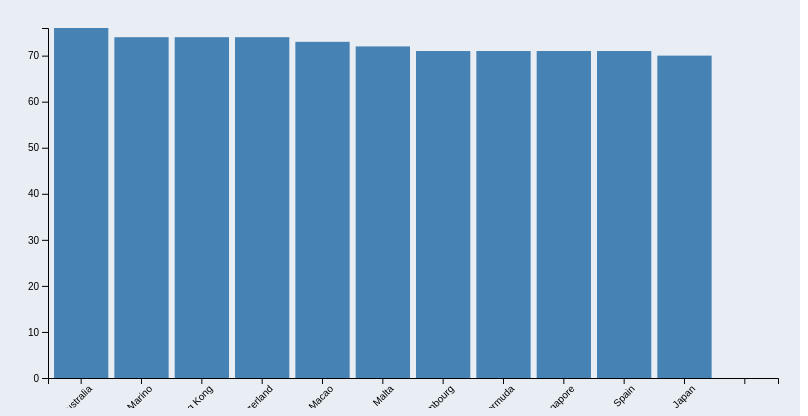
D3 v5 page, settled after 480 driven frames (8 s of simulated time); the page loaded 1 data file(s).


// ── script.js
document.addEventListener("DOMContentLoaded", function() {
    // Utilisez Fetch pour charger le fichier CSV
    fetch('Quality.csv')
        .then(response => response.text())
        .then(data => {
            // Transformez le texte en tableau d'objets
            var dataset = d3.csvParse(data);

            // Sélectionnez la colonne à visualiser
            var columnToPlot = 'TotalQuality of life(100%)';

            // Créez un histogramme avec D3.js
            var width = 800;
            var height = 400;
            var margin = { top: 20, right: 30, bottom: 30, left: 40 };

            var svg = d3.select("#histogram-container")
                .append("svg")
                .attr("width", width)
                .attr("height", height);

            var xScale = d3.scaleBand()
                .domain(dataset.map(d => d.Country))
                .range([margin.left, width - margin.right])
                .padding(0.1);

            var yScale = d3.scaleLinear()
                .domain([0, d3.max(dataset, d => +d[columnToPlot])])
                .range([height - margin.bottom, margin.top]);

            // Ajoutez les barres à l'histogramme
            var bars = svg.selectAll("rect")
                .data(dataset)
                .enter()
                .append("rect")
                .attr("x", d => xScale(d.Country))
                .attr("y", d => yScale(+d[columnToPlot]))
                .attr("width", xScale.bandwidth())
                .attr("height", d => height - margin.bottom - yScale(+d[columnToPlot]))
                .attr("fill", "steelblue")
                .on("mouseover", function (event, d) {
                    d3.select(this)
                        .attr("fill", "orange");
                    // Ajoutez une info-bulle avec le score de qualité de vie
                    svg.append("text")
                        .attr("id", "quality-label")
                        .attr("x", xScale(d.Country) + xScale.bandwidth() / 2)
                        .attr("y", yScale(+d[columnToPlot]) - 5)
                        .attr("text-anchor", "middle")
                        .attr("fill", "black")
                        .text(d[columnToPlot]);
                })
                .on("mouseout", function () {
                    d3.select(this)
                        .attr("fill", "steelblue");
                    // Supprimer l'info-bulle
                    svg.select("#quality-label").remove();
                });

            // Ajoutez des axes
            svg.append("g")
                .attr("transform", `translate(0, ${height - margin.bottom})`)
                .call(d3.axisBottom(xScale))
                .selectAll("text")
                .attr("transform", "rotate(-45)")
                .attr("text-anchor", "end");

            svg.append("g")
                .attr("transform", `translate(${margin.left}, 0)`)
                .call(d3.axisLeft(yScale));

        })
        .catch(error => console.error('Une erreur s\'est produite lors du chargement du fichier CSV:', error));
});


### data: Quality.csv
, Rank, Country, Stability(15%), Rights(20%), Health(15%), Safety(10%), Climate(15%), Costs(15%), Popularity(10%), TotalQuality of life(100%)
0, 1, Australia, 86, 92, 87, 100, 90, 23, 41, 76
1, 2, San Marino, 81, 82, 91, 87, 62, 61, 47, 74
2, 3, Hong Kong, 77, 85, 100, 97, 49, 61, 41, 74
3, 4, Switzerland, 91, 99, 93, 99, 34, 44, 46, 74
4, 5, Macao, 90, 71, 100, 93, 48, 61, 44, 73
5, 6, Malta, 86, 72, 91, 92, 75, 41, 44, 72
6, 7, Luxembourg, 93, 99, 85, 100, 25, 46, 42, 71
7, 8, Bermuda, 89, 78, 96, 93, 68, 34, 35, 71
8, 9, Singapore, 83, 89, 79, 100, 45, 55, 39, 71
9, 10, Spain, 64, 73, 87, 95, 74, 43, 66, 71
10, 11, Japan, 87, 86, 92, 97, 58, 27, 36, 70